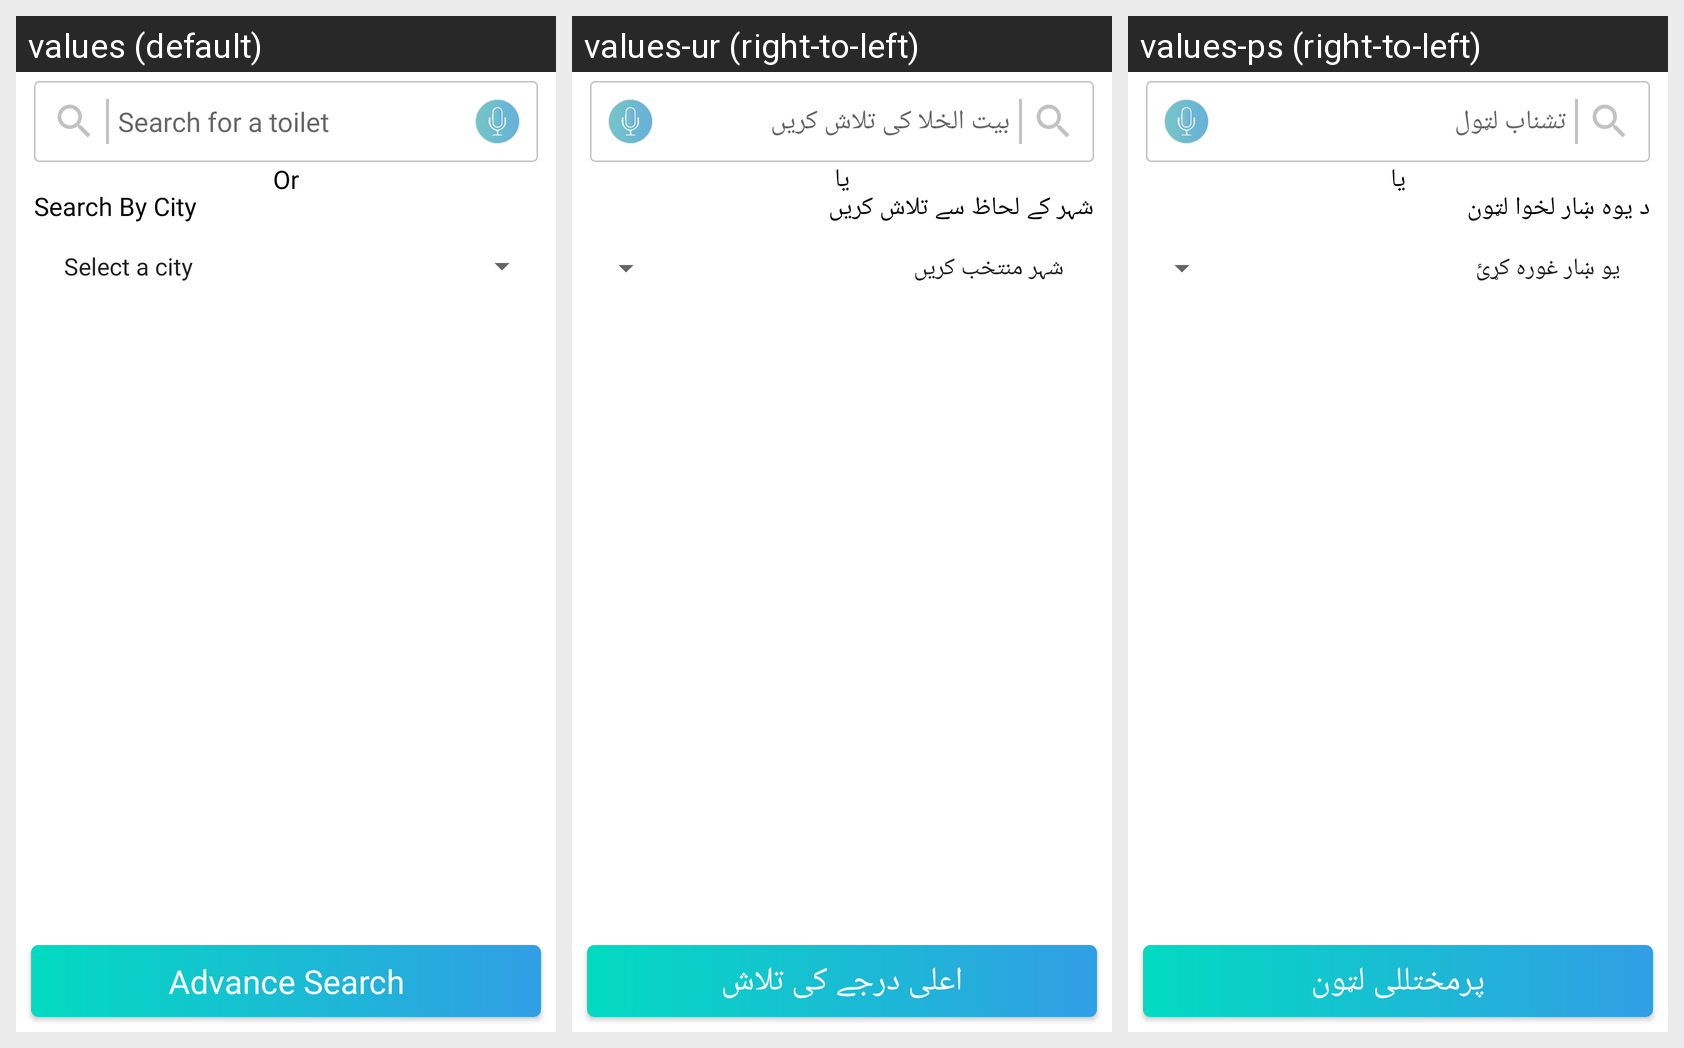

The same Android screen rendered under several of its app's locales, left to right. List the strings drawn on it with the default value and each locale's translation.
Android screen res/layout/fragment_search_current_city_toilets.xml rendered under 3 locales, left to right: values (default), values-ur (right-to-left), values-ps (right-to-left). Device: Nexus 5 (rendered at 1080×1920; each locale shown at half size, 540×960, under a caption strip naming it); theme AppTheme.
Strings drawn on this screen, with the default value and each locale's value (text and hints the layout hard-codes, and strings that could not be matched under every locale, appear in the picture but are not listed):

str_search_for_a_toilet
  values: Search for a toilet
  values-ur: بیت الخلا کی تلاش کریں
  values-ps: تشناب لټول

str_or
  values: Or
  values-ur: یا
  values-ps: یا

str_search_by_city
  values: Search By City
  values-ur: شہر کے لحاظ سے تلاش کریں
  values-ps: د یوه ښار لخوا لټون

str_advance_search
  values: Advance Search
  values-ur: اعلی درجے کی تلاش
  values-ps: پرمختللی لټون
